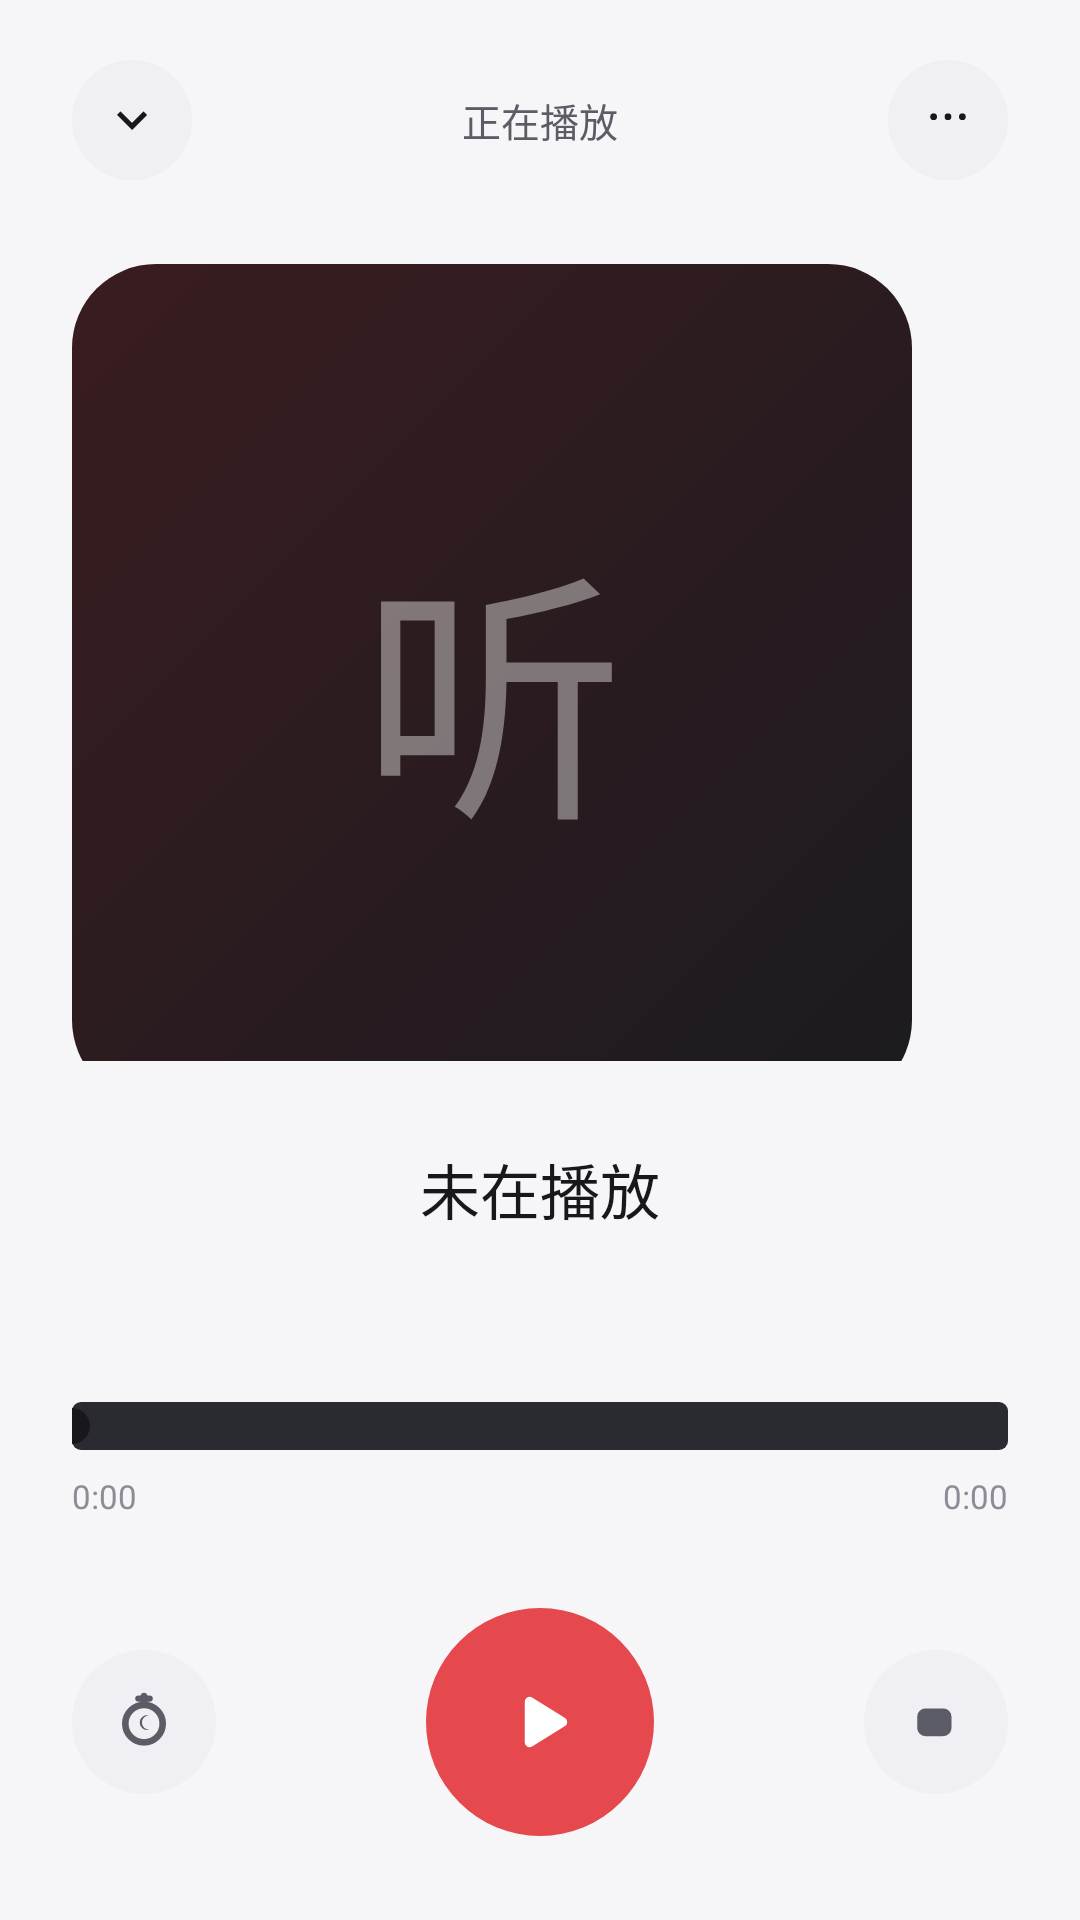

Write the Android layout XML for this screen, with the resource values it uses.
<!-- AndroidManifest.xml: application theme Theme.AudioSleep -->
<!-- res/layout/activity_player.xml -->
<?xml version="1.0" encoding="utf-8"?>
<LinearLayout xmlns:android="http://schemas.android.com/apk/res/android"
    android:layout_width="match_parent"
    android:layout_height="match_parent"
    android:background="@color/bg"
    android:orientation="vertical"
    android:paddingStart="24dp"
    android:paddingTop="16dp"
    android:paddingEnd="24dp"
    android:paddingBottom="28dp">

    
    <LinearLayout
        android:layout_width="match_parent"
        android:layout_height="48dp"
        android:gravity="center_vertical"
        android:orientation="horizontal">

        <ImageView
            android:id="@+id/btnCollapse"
            android:layout_width="40dp"
            android:layout_height="40dp"
            android:background="@drawable/bg_btn_circle_surface"
            android:contentDescription="收起"
            android:padding="10dp"
            android:src="@drawable/ic_chevron_down"
            android:tint="@color/text_primary" />

        <TextView
            android:layout_width="0dp"
            android:layout_height="wrap_content"
            android:layout_weight="1"
            android:gravity="center"
            android:text="正在播放"
            android:textColor="@color/text_secondary"
            android:textSize="13sp" />

        <ImageView
            android:id="@+id/btnMore"
            android:layout_width="40dp"
            android:layout_height="40dp"
            android:background="@drawable/bg_btn_circle_surface"
            android:contentDescription="更多"
            android:padding="10dp"
            android:src="@drawable/ic_more"
            android:tint="@color/text_primary" />
    </LinearLayout>

    
    <FrameLayout
        android:layout_width="match_parent"
        android:layout_height="0dp"
        android:layout_marginTop="24dp"
        android:layout_weight="1"
        android:gravity="center">

        <FrameLayout
            android:layout_width="280dp"
            android:layout_height="280dp"
            android:background="@drawable/bg_cover_gradient">

            <TextView
                android:id="@+id/tvPlayerCover"
                android:layout_width="match_parent"
                android:layout_height="match_parent"
                android:fontFamily="sans-serif-medium"
                android:gravity="center"
                android:text="听"
                android:textColor="#66FFFFFF"
                android:textSize="88sp" />
        </FrameLayout>
    </FrameLayout>

    
    <TextView
        android:id="@+id/tvPlayerTitle"
        android:layout_width="match_parent"
        android:layout_height="wrap_content"
        android:layout_marginTop="28dp"
        android:ellipsize="end"
        android:fontFamily="sans-serif-medium"
        android:gravity="center"
        android:maxLines="2"
        android:text="未在播放"
        android:textColor="@color/text_primary"
        android:textSize="20sp" />

    <TextView
        android:id="@+id/tvPlayerMeta"
        android:layout_width="match_parent"
        android:layout_height="wrap_content"
        android:layout_marginTop="6dp"
        android:gravity="center"
        android:textColor="@color/text_tertiary"
        android:textSize="12sp" />

    
    <SeekBar
        android:id="@+id/seekBar"
        android:layout_width="match_parent"
        android:layout_height="32dp"
        android:layout_marginTop="26dp"
        android:background="@null"
        android:paddingStart="0dp"
        android:paddingEnd="0dp"
        android:progressDrawable="@drawable/progress_horizontal"
        android:splitTrack="false"
        android:thumbTint="@color/text_primary" />

    <LinearLayout
        android:layout_width="match_parent"
        android:layout_height="wrap_content"
        android:orientation="horizontal">

        <TextView
            android:id="@+id/tvPosition"
            android:layout_width="0dp"
            android:layout_height="wrap_content"
            android:layout_weight="1"
            android:text="0:00"
            android:textColor="@color/text_tertiary"
            android:textSize="11sp" />

        <TextView
            android:id="@+id/tvDuration"
            android:layout_width="wrap_content"
            android:layout_height="wrap_content"
            android:text="0:00"
            android:textColor="@color/text_tertiary"
            android:textSize="11sp" />
    </LinearLayout>

    
    <LinearLayout
        android:layout_width="match_parent"
        android:layout_height="wrap_content"
        android:layout_marginTop="30dp"
        android:gravity="center_vertical"
        android:orientation="horizontal">

        <ImageView
            android:id="@+id/btnTimer"
            android:layout_width="48dp"
            android:layout_height="48dp"
            android:background="@drawable/bg_btn_circle_surface"
            android:contentDescription="睡眠定时"
            android:padding="13dp"
            android:src="@drawable/ic_timer"
            android:tint="@color/text_secondary" />

        <View
            android:layout_width="0dp"
            android:layout_height="1dp"
            android:layout_weight="1" />

        <ImageView
            android:id="@+id/btnPlayPause"
            android:layout_width="76dp"
            android:layout_height="76dp"
            android:background="@drawable/bg_btn_circle_accent"
            android:contentDescription="播放"
            android:padding="22dp"
            android:src="@drawable/ic_play"
            android:tint="#FFFFFF" />

        <View
            android:layout_width="0dp"
            android:layout_height="1dp"
            android:layout_weight="1" />

        <ImageView
            android:id="@+id/btnStop"
            android:layout_width="48dp"
            android:layout_height="48dp"
            android:background="@drawable/bg_btn_circle_surface"
            android:contentDescription="停止"
            android:padding="13dp"
            android:src="@drawable/ic_stop"
            android:tint="@color/text_secondary" />
    </LinearLayout>
</LinearLayout>
<!-- resources referenced by this layout -->
<resources>
  <color name="bg">#F6F6F9</color>
  <color name="text_primary">#17171C</color>
  <color name="text_secondary">#5C5C66</color>
  <color name="text_tertiary">#8C8C96</color>
  <!-- drawable bg_btn_circle_accent (drawable) -->
  ﻿<?xml version="1.0" encoding="utf-8"?>
  <ripple xmlns:android="http://schemas.android.com/apk/res/android" android:color="#40FFFFFF">
      <item>
          <shape android:shape="oval">
              <solid android:color="@color/accent" />
          </shape>
      </item>
  </ripple>
  <!-- drawable bg_btn_circle_surface (drawable) -->
  ﻿<?xml version="1.0" encoding="utf-8"?>
  <ripple xmlns:android="http://schemas.android.com/apk/res/android" android:color="#26FFFFFF">
      <item>
          <shape android:shape="oval">
              <solid android:color="@color/surface_alt" />
          </shape>
      </item>
  </ripple>
  <!-- drawable bg_cover_gradient (drawable) -->
  ﻿<?xml version="1.0" encoding="utf-8"?>
  <shape xmlns:android="http://schemas.android.com/apk/res/android" android:shape="rectangle">
      <gradient
          android:startColor="#3A1C1F"
          android:endColor="#1B1B20"
          android:angle="315" />
      <corners android:radius="28dp" />
  </shape>
  <!-- drawable ic_chevron_down (drawable) -->
  ﻿<?xml version="1.0" encoding="utf-8"?>
  <vector xmlns:android="http://schemas.android.com/apk/res/android"
      android:width="24dp"
      android:height="24dp"
      android:viewportWidth="24"
      android:viewportHeight="24">
      <path android:fillColor="#FFFFFFFF" android:pathData="M7.41,8.59L12,13.17l4.59,-4.58L18,10l-6,6 -6,-6 1.41,-1.41z" />
  </vector>
  <!-- drawable ic_more (drawable) -->
  ﻿<?xml version="1.0" encoding="utf-8"?>
  <vector xmlns:android="http://schemas.android.com/apk/res/android"
      android:width="24dp"
      android:height="24dp"
      android:viewportWidth="24"
      android:viewportHeight="24">    <path
          android:fillColor="#FFFFFFFF"
          android:pathData="M4.9,10.7 a1.35,1.35 0 1,0 2.7,0 a1.35,1.35 0 1,0 -2.7,0 z" />    <path
          android:fillColor="#FFFFFFFF"
          android:pathData="M10.65,10.7 a1.35,1.35 0 1,0 2.7,0 a1.35,1.35 0 1,0 -2.7,0 z" />    <path
          android:fillColor="#FFFFFFFF"
          android:pathData="M16.4,10.7 a1.35,1.35 0 1,0 2.7,0 a1.35,1.35 0 1,0 -2.7,0 z" />
  </vector>
  <!-- drawable ic_play (drawable) -->
  ﻿<?xml version="1.0" encoding="utf-8"?>
  <vector xmlns:android="http://schemas.android.com/apk/res/android"
      android:width="24dp"
      android:height="24dp"
      android:viewportWidth="24"
      android:viewportHeight="24">    <path
          android:fillColor="#FFFFFFFF"
          android:strokeColor="#FFFFFFFF"
          android:strokeWidth="2.4"
          android:strokeLineCap="round"
          android:strokeLineJoin="round"
          android:pathData="M9.4,6.9 L17.6,12 L9.4,17.1 Z" />
  </vector>
  <!-- drawable ic_stop (drawable) -->
  ﻿<?xml version="1.0" encoding="utf-8"?>
  <vector xmlns:android="http://schemas.android.com/apk/res/android"
      android:width="24dp"
      android:height="24dp"
      android:viewportWidth="24"
      android:viewportHeight="24">    <path
          android:fillColor="#FFFFFFFF"
          android:strokeColor="#FFFFFFFF"
          android:strokeWidth="2.3"
          android:strokeLineCap="round"
          android:strokeLineJoin="round"
          android:pathData="M8.2,8.2 h6.4 a1.9,1.9 0 0 1 1.9,1.9 v4.0 a1.9,1.9 0 0 1 -1.9,1.9 h-6.4 a1.9,1.9 0 0 1 -1.9,-1.9 v-4.0 a1.9,1.9 0 0 1 1.9,-1.9 z" />
  </vector>
  <color name="accent">#E5484D</color>
  <color name="surface_alt">#EFEFF4</color>
</resources>
